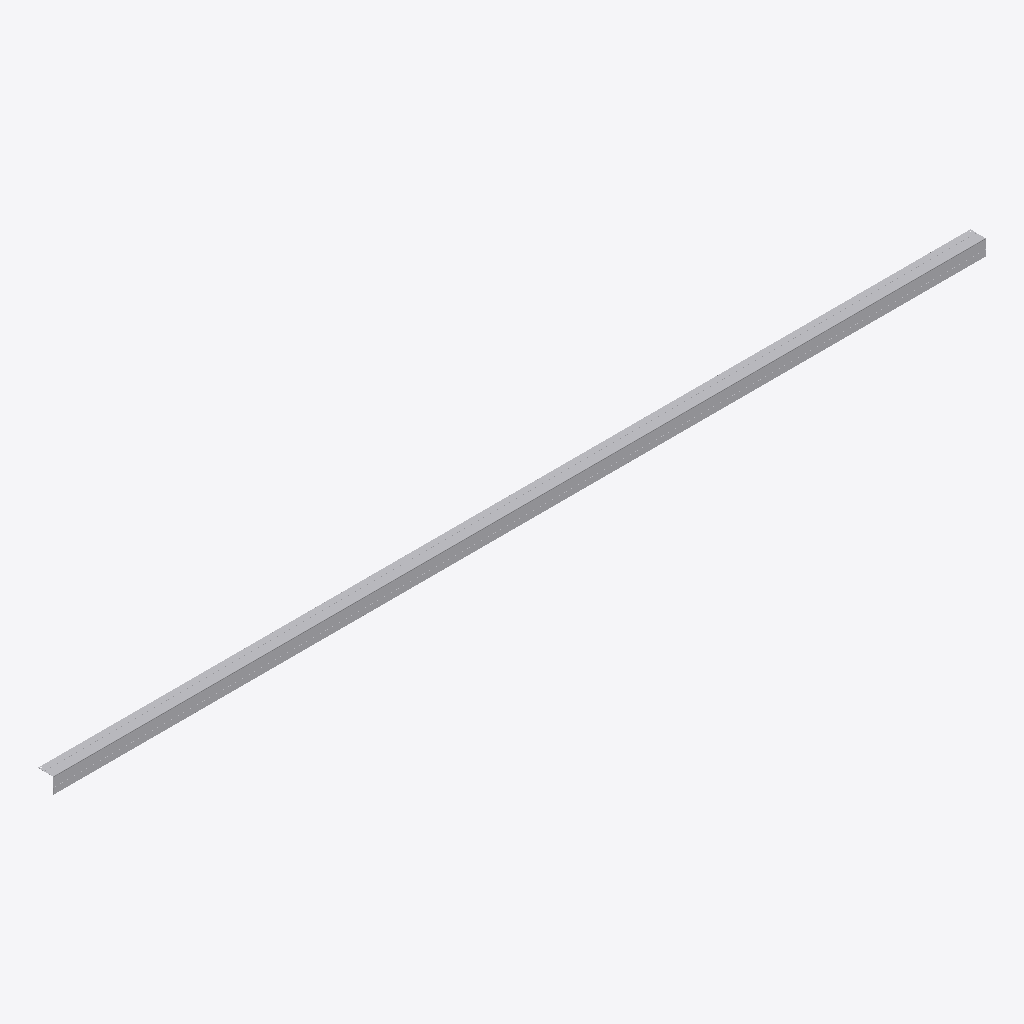
Isometric view of an IFC building model (IFC-SPF (STEP), schema IFC4, length unit millimetre), seen from the south-west, elements coloured by IFC class: 1 other element (light grey).
Extent 3.0 m × 0.1 m × 0.1 m (x, y, z). Storeys (1): Образцы моделей at 0.00 m. Elements (1): 1 IfcBuildingElementProxy.

HEADER;
FILE_DESCRIPTION(('IFC4 library; supplied STEP geometry; not a certified model view'),'2;1');
FILE_NAME('SP-TRIM-13.ifc','2026-10-14T00:00:00',('Steel Produkt BIM export'),('Steel Produkt'),'STEP geometry mapping / OpenCascade','SP IFC4 exporter 1.0','');
FILE_SCHEMA(('IFC4'));
ENDSEC;
DATA;
#9=IFCPROJECT('0AXPP8E8DRxh4pkYYxs0iu',$,'Сталь Продукт — BIM-библиотека','Каталог отдельных изделий, не проект фасада',$,$,$,(#3),#8);
#11=IFCSITE('0QmNPW_ajQquyJtxpOlr$0',$,'Библиотека изделий',$,$,#10,$,$,.ELEMENT.,$,$,$,$,$);
#13=IFCBUILDING('1h5EeudEfU589cwZG$Ikcz',$,'Каталог, не реальное здание',$,$,#12,$,$,.ELEMENT.,$,$,$);
#15=IFCBUILDINGSTOREY('0UdoWueM1G08y57_3Ui6I6',$,'Образцы моделей',$,$,#14,$,$,.ELEMENT.,0.0);
#1224=IFCBUILDINGELEMENTPROXY('0DbbDhWt5H7xlbwGtjVPIE',$,'Угол внутренний','Геометрия исходного STEP; без параметрической перестройки','Угол внутренний',#1223,#1220,'SP-TRIM-13',.USERDEFINED.);
ENDSEC;
